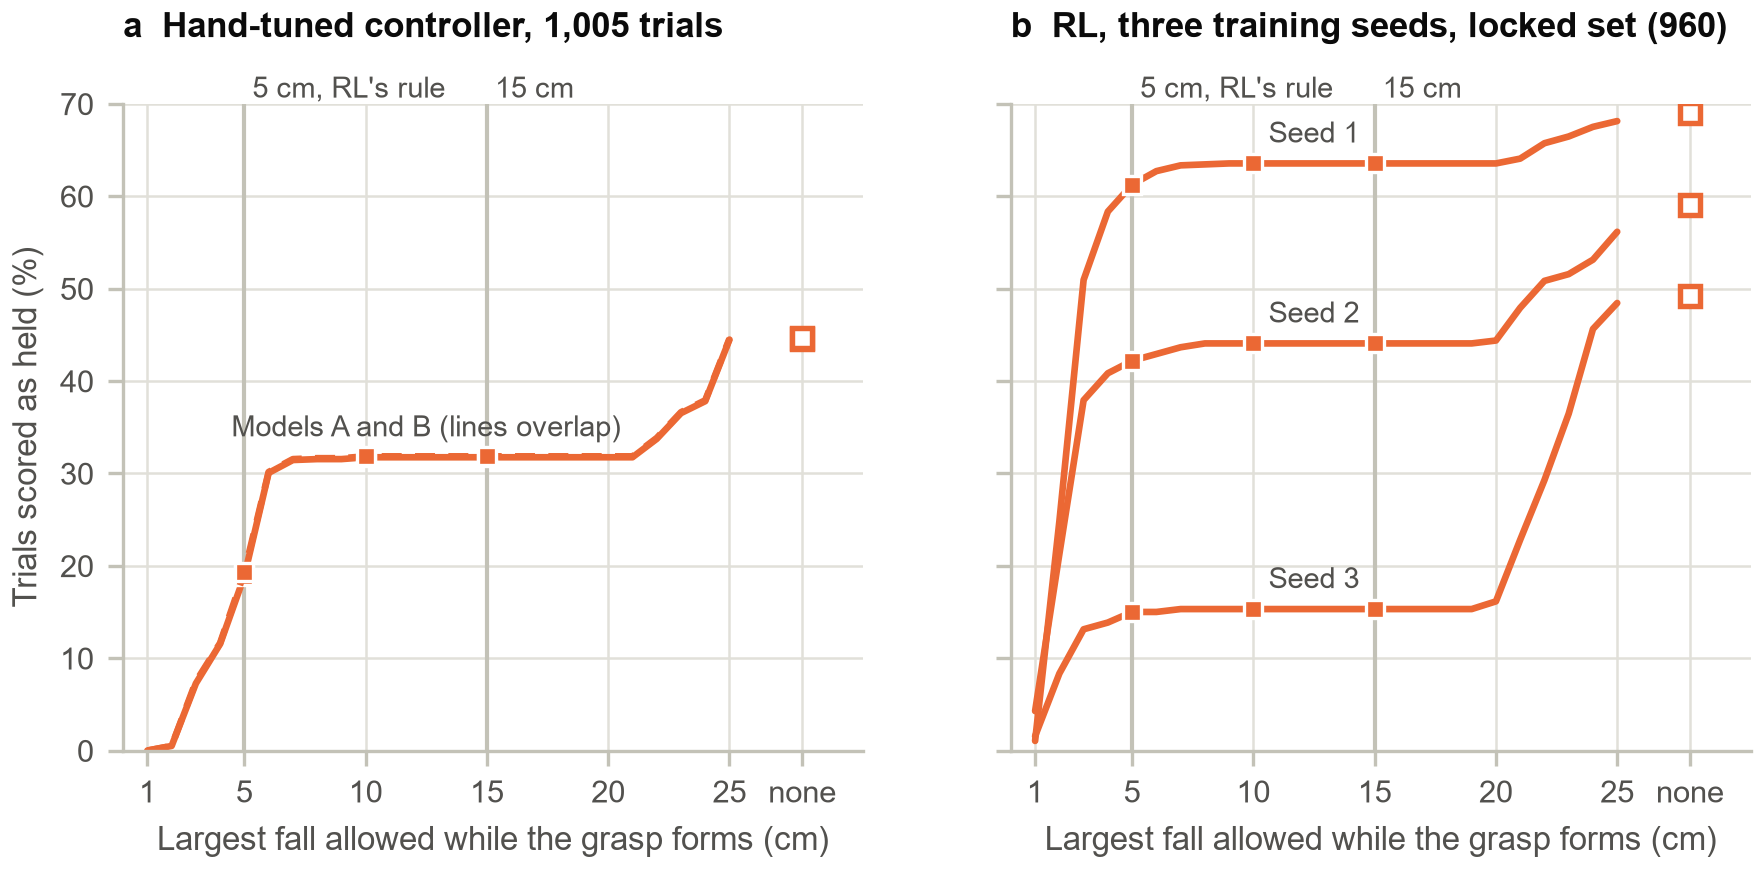

The data file committed next to this chart (first rows):
panel, controller, cutoff_cm, n, held, held_pct
Hand-tuned controller, 1,005 trials, Model A, 1, 1005, 0, 0.0
Hand-tuned controller, 1,005 trials, Model A, 2, 1005, 5, 0.5
Hand-tuned controller, 1,005 trials, Model A, 3, 1005, 73, 7.26
Hand-tuned controller, 1,005 trials, Model A, 4, 1005, 116, 11.54
Hand-tuned controller, 1,005 trials, Model A, 5, 1005, 190, 18.91
Hand-tuned controller, 1,005 trials, Model A, 6, 1005, 302, 30.05
Hand-tuned controller, 1,005 trials, Model A, 7, 1005, 316, 31.44
Hand-tuned controller, 1,005 trials, Model A, 8, 1005, 317, 31.54
Hand-tuned controller, 1,005 trials, Model A, 9, 1005, 317, 31.54
Hand-tuned controller, 1,005 trials, Model A, 10, 1005, 319, 31.74
Hand-tuned controller, 1,005 trials, Model A, 11, 1005, 319, 31.74
Hand-tuned controller, 1,005 trials, Model A, 12, 1005, 319, 31.74
Hand-tuned controller, 1,005 trials, Model A, 13, 1005, 319, 31.74
Hand-tuned controller, 1,005 trials, Model A, 14, 1005, 319, 31.74
Hand-tuned controller, 1,005 trials, Model A, 15, 1005, 319, 31.74
Hand-tuned controller, 1,005 trials, Model A, 16, 1005, 319, 31.74
Hand-tuned controller, 1,005 trials, Model A, 17, 1005, 319, 31.74
Hand-tuned controller, 1,005 trials, Model A, 18, 1005, 319, 31.74
Hand-tuned controller, 1,005 trials, Model A, 19, 1005, 319, 31.74
Hand-tuned controller, 1,005 trials, Model A, 20, 1005, 319, 31.74
Hand-tuned controller, 1,005 trials, Model A, 21, 1005, 319, 31.74
Hand-tuned controller, 1,005 trials, Model A, 22, 1005, 339, 33.73
Hand-tuned controller, 1,005 trials, Model A, 23, 1005, 367, 36.52
Hand-tuned controller, 1,005 trials, Model A, 24, 1005, 380, 37.81
Hand-tuned controller, 1,005 trials, Model A, 25, 1005, 447, 44.48
Hand-tuned controller, 1,005 trials, Model A, no drop rule, 1005, 448, 44.58
Hand-tuned controller, 1,005 trials, Model B, 1, 1005, 0, 0.0
Hand-tuned controller, 1,005 trials, Model B, 2, 1005, 5, 0.5
Hand-tuned controller, 1,005 trials, Model B, 3, 1005, 75, 7.46
Hand-tuned controller, 1,005 trials, Model B, 4, 1005, 117, 11.64
Hand-tuned controller, 1,005 trials, Model B, 5, 1005, 194, 19.3
Hand-tuned controller, 1,005 trials, Model B, 6, 1005, 303, 30.15
Hand-tuned controller, 1,005 trials, Model B, 7, 1005, 317, 31.54
Hand-tuned controller, 1,005 trials, Model B, 8, 1005, 318, 31.64
Hand-tuned controller, 1,005 trials, Model B, 9, 1005, 318, 31.64
Hand-tuned controller, 1,005 trials, Model B, 10, 1005, 320, 31.84
Hand-tuned controller, 1,005 trials, Model B, 11, 1005, 320, 31.84
Hand-tuned controller, 1,005 trials, Model B, 12, 1005, 320, 31.84
Hand-tuned controller, 1,005 trials, Model B, 13, 1005, 320, 31.84
Hand-tuned controller, 1,005 trials, Model B, 14, 1005, 320, 31.84
Hand-tuned controller, 1,005 trials, Model B, 15, 1005, 320, 31.84
Hand-tuned controller, 1,005 trials, Model B, 16, 1005, 320, 31.84
Hand-tuned controller, 1,005 trials, Model B, 17, 1005, 320, 31.84
Hand-tuned controller, 1,005 trials, Model B, 18, 1005, 320, 31.84
Hand-tuned controller, 1,005 trials, Model B, 19, 1005, 320, 31.84
Hand-tuned controller, 1,005 trials, Model B, 20, 1005, 320, 31.84
Hand-tuned controller, 1,005 trials, Model B, 21, 1005, 320, 31.84
Hand-tuned controller, 1,005 trials, Model B, 22, 1005, 340, 33.83
Hand-tuned controller, 1,005 trials, Model B, 23, 1005, 368, 36.62
Hand-tuned controller, 1,005 trials, Model B, 24, 1005, 381, 37.91
Hand-tuned controller, 1,005 trials, Model B, 25, 1005, 448, 44.58
Hand-tuned controller, 1,005 trials, Model B, no drop rule, 1005, 449, 44.68
RL, three training seeds, locked set (96…, Seed 1, 1, 960, 10, 1.04
RL, three training seeds, locked set (96…, Seed 1, 2, 960, 238, 24.79
RL, three training seeds, locked set (96…, Seed 1, 3, 960, 489, 50.94
RL, three training seeds, locked set (96…, Seed 1, 4, 960, 560, 58.33
RL, three training seeds, locked set (96…, Seed 1, 5, 960, 588, 61.25
RL, three training seeds, locked set (96…, Seed 1, 6, 960, 602, 62.71
RL, three training seeds, locked set (96…, Seed 1, 7, 960, 608, 63.33
RL, three training seeds, locked set (96…, Seed 1, 8, 960, 609, 63.44
... 70 more rows
